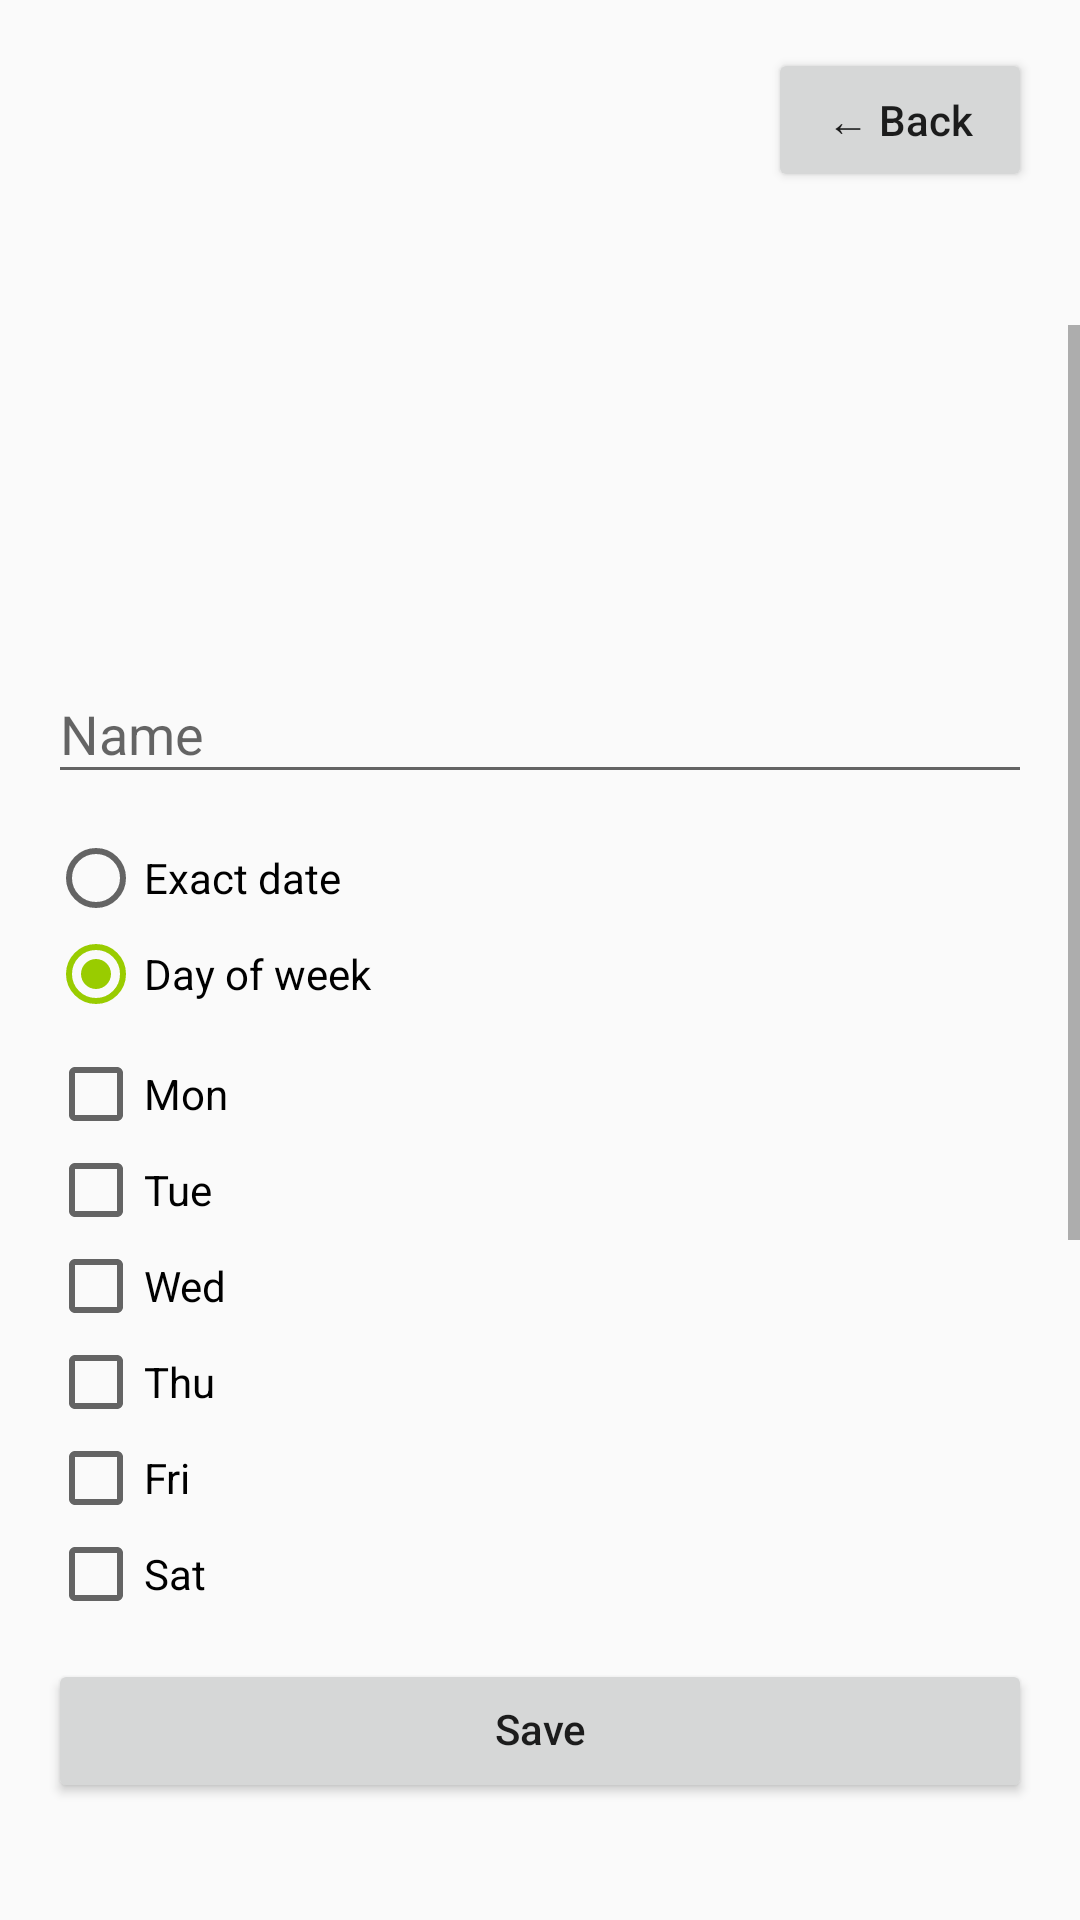

Layout XML and referenced resources for this Android screen:
<!-- AndroidManifest.xml: application theme Theme.Comuginator -->
<!-- res/layout/activity_schedule_item.xml -->
<?xml version="1.0" encoding="utf-8"?>
<LinearLayout xmlns:android="http://schemas.android.com/apk/res/android"
    android:orientation="vertical"
    android:layout_width="match_parent"
    android:layout_height="match_parent"
    android:paddingTop="16dp">

    
    <LinearLayout
        android:layout_width="match_parent"
        android:layout_height="wrap_content"
        android:orientation="horizontal"
        android:paddingHorizontal="16dp"
        android:paddingBottom="4dp"
        android:gravity="center_vertical">

        <TextView
            android:id="@+id/tvBreadcrumbs"
            android:layout_width="0dp"
            android:layout_height="wrap_content"
            android:layout_weight="1"
            style="@style/ComuginatorText.Small"
            android:maxLines="1"
            android:ellipsize="end" />

        <Button
            android:id="@+id/btnBack"
            android:layout_width="wrap_content"
            android:layout_height="wrap_content"
            style="@style/ComuginatorButton.Secondary"
            android:text="@string/back" />

    </LinearLayout>

    <TextView
        android:id="@+id/tvTitle"
        android:layout_width="match_parent"
        android:layout_height="wrap_content"
        style="@style/ComuginatorText.Title"
        android:textSize="24sp"
        android:paddingHorizontal="16dp"
        android:paddingBottom="8dp" />

    
    <ScrollView
        android:layout_width="match_parent"
        android:layout_height="0dp"
        android:layout_weight="1">

        <LinearLayout
            android:layout_width="match_parent"
            android:layout_height="wrap_content"
            android:orientation="vertical"
            android:padding="16dp">

            
            <LinearLayout
                android:layout_width="match_parent"
                android:layout_height="wrap_content"
                android:orientation="horizontal"
                android:gravity="center_vertical"
                android:paddingBottom="16dp">

                <ImageView
                    android:id="@+id/ivCardPreview"
                    android:layout_width="72dp"
                    android:layout_height="72dp"
                    android:scaleType="centerCrop"
                    android:contentDescription="@null" />

                <TextView
                    android:id="@+id/tvCardLabel"
                    android:layout_width="0dp"
                    android:layout_height="wrap_content"
                    android:layout_weight="1"
                    android:layout_marginStart="12dp"
                    style="@style/ComuginatorText.Section"
                    android:textSize="18sp"
                    android:textStyle="bold" />

            </LinearLayout>

            
            <com.google.android.material.textfield.TextInputLayout
                android:layout_width="match_parent"
                android:layout_height="wrap_content"
                android:layout_marginBottom="12dp"
                android:hint="@string/name">

                <com.google.android.material.textfield.TextInputEditText
                    android:id="@+id/etName"
                    android:layout_width="match_parent"
                    android:layout_height="wrap_content"
                    android:inputType="text"
                    android:maxLines="1" />

            </com.google.android.material.textfield.TextInputLayout>

            
            <RadioGroup
                android:id="@+id/rgMode"
                android:layout_width="match_parent"
                android:layout_height="wrap_content"
                android:orientation="vertical"
                android:paddingBottom="8dp">

                <RadioButton
                    android:id="@+id/rbExactDate"
                    android:layout_width="match_parent"
                    android:layout_height="wrap_content"
                    android:text="@string/exact_date" />

                <RadioButton
                    android:id="@+id/rbWeekday"
                    android:layout_width="match_parent"
                    android:layout_height="wrap_content"
                    android:text="@string/day_of_week"
                    android:checked="true" />

            </RadioGroup>

            
            <Button
                android:id="@+id/btnPickDate"
                android:layout_width="match_parent"
                android:layout_height="wrap_content"
                style="@style/ComuginatorButton.Secondary"
                android:visibility="gone" />

            
            <LinearLayout
                android:id="@+id/llWeekdays"
                android:layout_width="match_parent"
                android:layout_height="wrap_content"
                android:orientation="vertical">

                <CheckBox android:id="@+id/cbMon" android:layout_width="match_parent" android:layout_height="wrap_content" android:text="@string/weekday_mon" />
                <CheckBox android:id="@+id/cbTue" android:layout_width="match_parent" android:layout_height="wrap_content" android:text="@string/weekday_tue" />
                <CheckBox android:id="@+id/cbWed" android:layout_width="match_parent" android:layout_height="wrap_content" android:text="@string/weekday_wed" />
                <CheckBox android:id="@+id/cbThu" android:layout_width="match_parent" android:layout_height="wrap_content" android:text="@string/weekday_thu" />
                <CheckBox android:id="@+id/cbFri" android:layout_width="match_parent" android:layout_height="wrap_content" android:text="@string/weekday_fri" />
                <CheckBox android:id="@+id/cbSat" android:layout_width="match_parent" android:layout_height="wrap_content" android:text="@string/weekday_sat" />
                <CheckBox android:id="@+id/cbSun" android:layout_width="match_parent" android:layout_height="wrap_content" android:text="@string/weekday_sun" />

            </LinearLayout>

            
            <Button
                android:id="@+id/btnPickTime"
                android:layout_width="match_parent"
                android:layout_height="wrap_content"
                android:layout_marginTop="8dp"
                style="@style/ComuginatorButton.Secondary" />

            
            <TextView
                android:layout_width="match_parent"
                android:layout_height="wrap_content"
                android:layout_marginTop="16dp"
                android:paddingBottom="4dp"
                style="@style/ComuginatorText.Section"
                android:text="@string/force_show_nodes" />

            <LinearLayout
                android:id="@+id/llForceShow"
                android:layout_width="match_parent"
                android:layout_height="wrap_content"
                android:orientation="vertical" />

            
            <TextView
                android:layout_width="match_parent"
                android:layout_height="wrap_content"
                android:layout_marginTop="16dp"
                android:paddingBottom="4dp"
                style="@style/ComuginatorText.Section"
                android:text="@string/force_hide_nodes" />

            <LinearLayout
                android:id="@+id/llForceHide"
                android:layout_width="match_parent"
                android:layout_height="wrap_content"
                android:orientation="vertical" />

        </LinearLayout>
    </ScrollView>

    
    <Button
        android:id="@+id/btnSave"
        android:layout_width="match_parent"
        android:layout_height="wrap_content"
        android:layout_marginHorizontal="16dp"
        android:layout_marginTop="8dp"
        style="@style/ComuginatorButton"
        android:text="@string/save" />

    <TextView
        android:id="@+id/tvStatus"
        android:layout_width="match_parent"
        android:layout_height="wrap_content"
        android:paddingHorizontal="16dp"
        android:paddingTop="4dp"
        android:paddingBottom="16dp"
        style="@style/ComuginatorText.Small"
        android:gravity="center" />

</LinearLayout>
<!-- resources referenced by this layout -->
<resources>
  <string name="back">← Back</string>
  <string name="day_of_week">Day of week</string>
  <string name="exact_date">Exact date</string>
  <string name="force_hide_nodes">Hide nodes</string>
  <string name="force_show_nodes">Show nodes</string>
  <string name="name">Name</string>
  <string name="save">Save</string>
  <string name="weekday_fri">Fri</string>
  <string name="weekday_mon">Mon</string>
  <string name="weekday_sat">Sat</string>
  <string name="weekday_sun">Sun</string>
  <string name="weekday_thu">Thu</string>
  <string name="weekday_tue">Tue</string>
  <string name="weekday_wed">Wed</string>
  <style name="ComuginatorButton">
          <item name="android:layout_height">48dp</item>
          <item name="android:minHeight">48dp</item>
  
          <item name="android:textAllCaps">false</item>
          <item name="android:gravity">center</item>
          <item name="android:textAlignment">center</item>
          <item name="android:maxLines">2</item>
          <item name="android:includeFontPadding">false</item>
  
          <item name="android:paddingStart">16dp</item>
          <item name="android:paddingEnd">16dp</item>
          <item name="android:paddingTop">0dp</item>
          <item name="android:paddingBottom">0dp</item>
      </style>
  <style name="ComuginatorButton.Secondary" parent="ComuginatorButton" />
  <style name="ComuginatorText.Section">
          <item name="android:textSize">18sp</item>
          <item name="android:textStyle">bold</item>
      </style>
  <style name="ComuginatorText.Small">
          <item name="android:textSize">14sp</item>
      </style>
  <style name="ComuginatorText.Title">
          <item name="android:textSize">22sp</item>
          <item name="android:textStyle">bold</item>
      </style>
  <style name="Theme.Comuginator" parent="Theme.AppCompat.DayNight.NoActionBar">
          <item name="colorPrimary">@android:color/holo_green_dark</item>
          <item name="colorPrimaryDark">@android:color/holo_green_dark</item>
          <item name="colorAccent">@android:color/holo_green_light</item>
      </style>
</resources>
